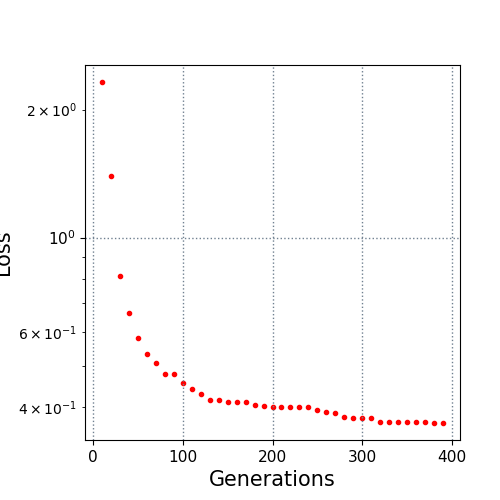

The data file committed next to this chart (first rows):
10.0, 2.32194
20.0, 1.394
30.0, 0.8139
40.0, 0.6631
50.0, 0.5817
60.0, 0.5326
70.0, 0.5068
80.0, 0.4782
90.0, 0.4764
100.0, 0.4537
110.0, 0.4402
120.0, 0.4281
130.0, 0.4145
140.0, 0.4145
150.0, 0.4107
160.0, 0.4094
170.0, 0.4094
180.0, 0.4044
190.0, 0.4024
200.0, 0.3993
210.0, 0.3993
220.0, 0.3993
230.0, 0.3993
240.0, 0.3993
250.0, 0.3925
260.0, 0.3887
270.0, 0.3865
280.0, 0.3791
290.0, 0.377
300.0, 0.377
310.0, 0.377
320.0, 0.3686
330.0, 0.3686
340.0, 0.3686
350.0, 0.3686
360.0, 0.3685
370.0, 0.3685
380.0, 0.3664
390.0, 0.3664
